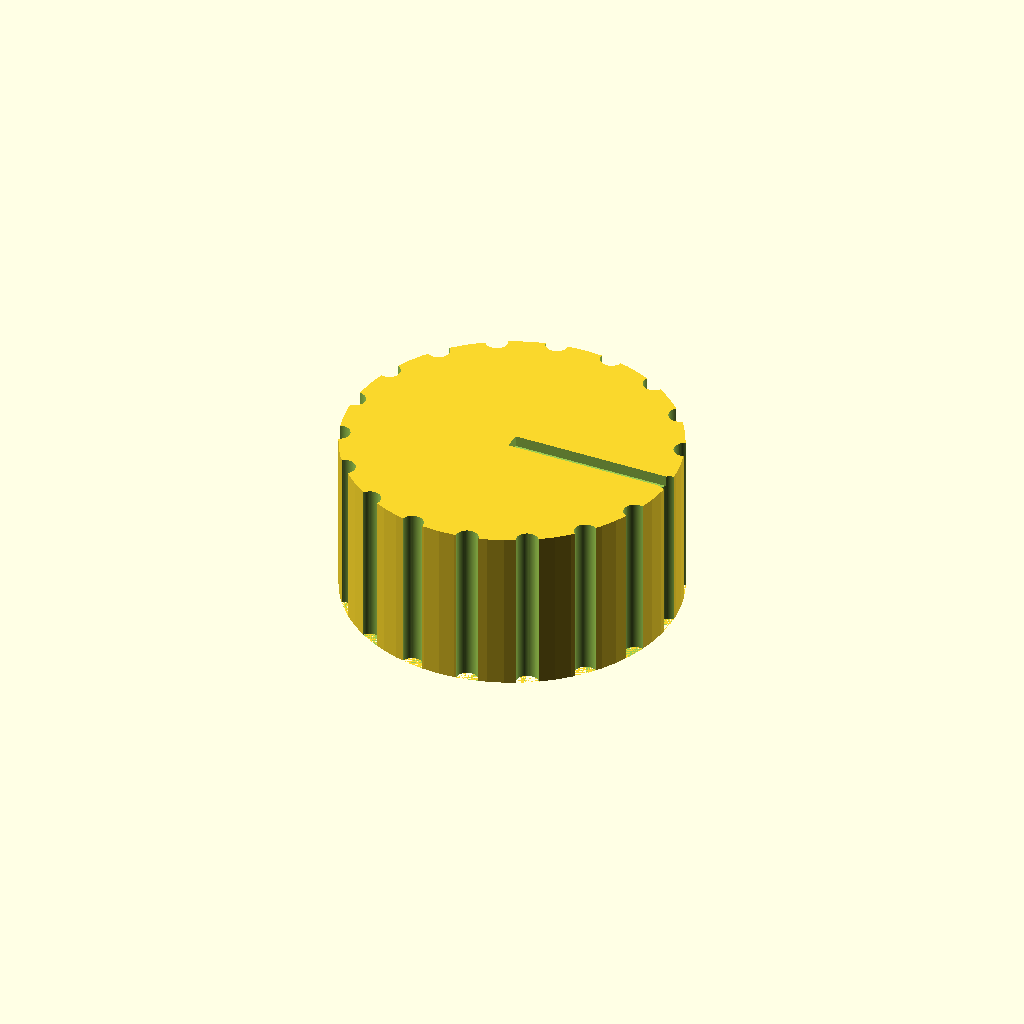
Cell 1: the model at its default parameters.
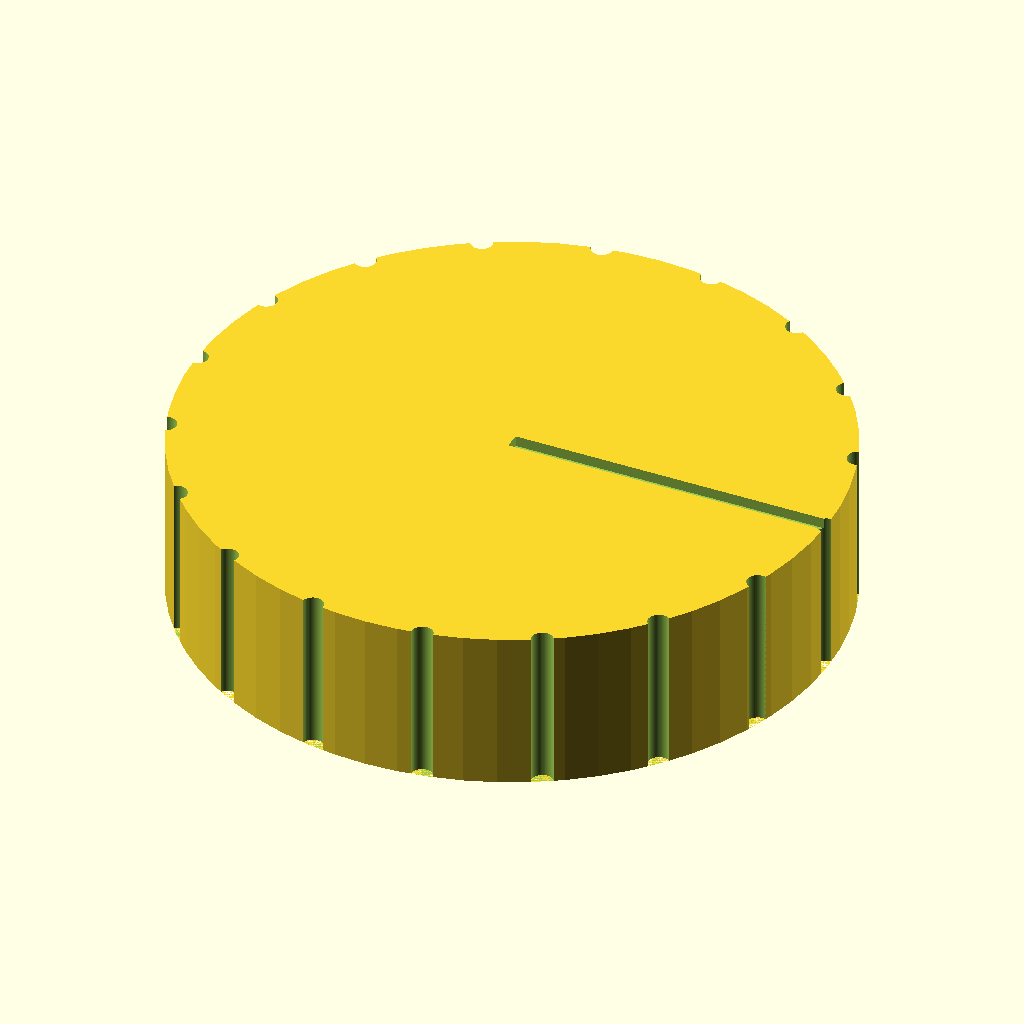
Cell 2: the same model with knob_d = 60.
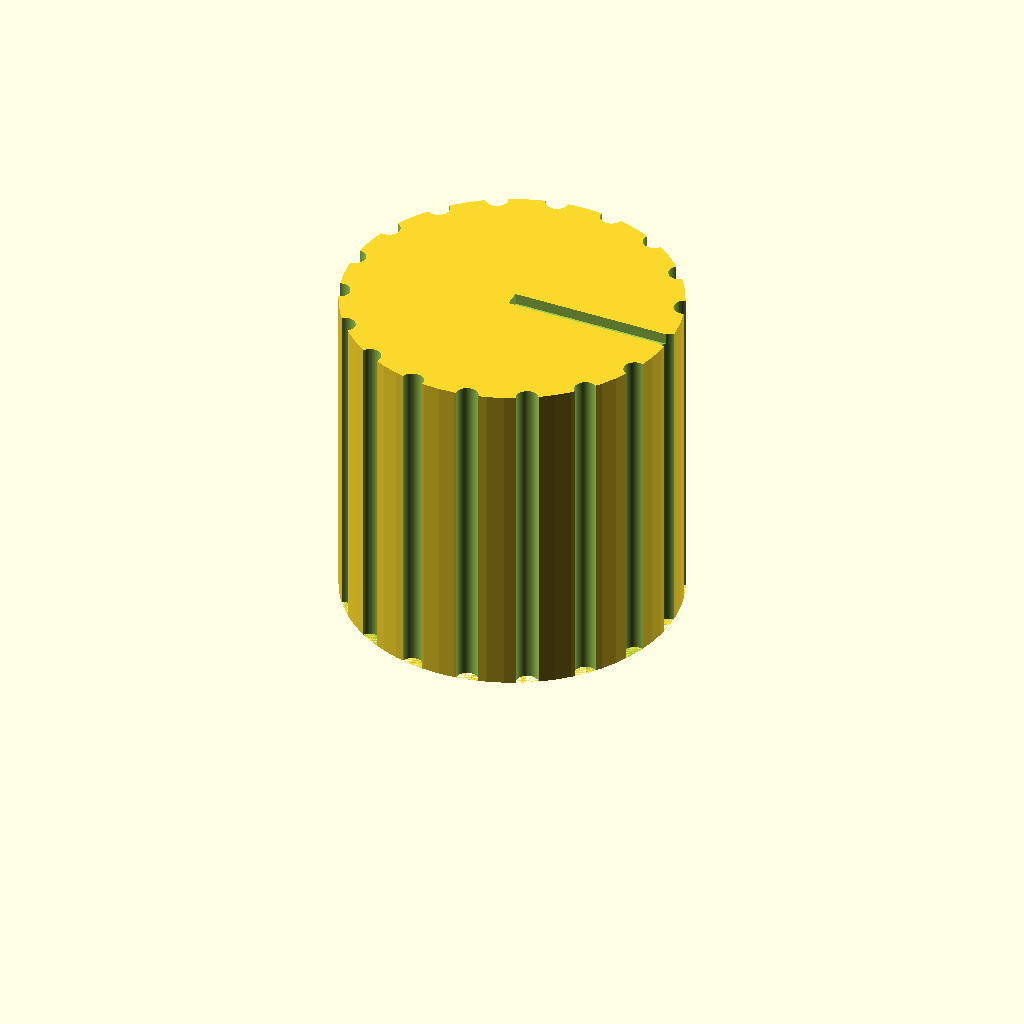
Cell 3: knob_h = 30 (everything else at default).
All cells are drawn from one camera (rotation 55°, 0°, 25°, orthographic, colour scheme Cornfield), so only the parameter changes between them.
Source of the model, bench/results/box-gemma-h4/code/tiiny_google_gemma-4-26B-A4B-it/dshaft_knob_6mm_s2_checklist_a1.scad:
// Replacement knob for a hotplate stirrer with a 6 mm D-shaft.
// Designed for FDM printing, resting on the bottom face (z=0).

// --- Dimensions ---
knob_d        = 30.0;    // Diameter of the knob
knob_h        = 15.0;    // Total height of the knob
shaft_d       = 6.2;     // Diameter of the D-shaft bore
shaft_flat_d  = 4.7;     // Distance from flat to opposite side of D-shaft
shaft_depth   = 12.0;    // Depth of the blind D-bore
groove_d      = 2.0;     // Diameter of the grip grooves
groove_count  = 18;      // Number of vertical grip grooves
pointer_w     = 1.5;     // Width of the pointer groove
pointer_d     = 1.0;     // Depth of the pointer groove

$fn = 64;

// --- Geometry ---

module d_shaft_bore() {
    // The D-shape is created by taking a cylinder and cutting it with a cube.
    // The distance from center to flat is shaft_flat_d / 2.
    // To make the flat, we cut a cube that is positioned at that distance.
    difference() {
        cylinder(h = shaft_depth + 0.1, d = shaft_d);
        // The cube is placed so its face is at x = -shaft_flat_d / 2
        // We make the cube large enough to fully clear the cylinder side.
        translate([-shaft_d, -shaft_d, -0.1])
            cube([shaft_d - shaft_flat_d / 2, shaft_d * 2, shaft_depth + 0.2]);
    }
}

module grip_grooves() {
    // Vertical grooves around the perimeter
    for (i = [0 : groove_count - 1]) {
        angle = i * (360 / groove_count);
        rotate([0, 0, angle])
            translate([knob_d / 2, 0, 0])
                cylinder(h = knob_h + 0.1, d = groove_d);
    }
}

module pointer_groove() {
    // Pointer groove on the top face.
    // Runs from center to outer edge, 1.5mm wide, 1mm deep.
    // Aligned with the flat side (negative X direction).
    translate([0, -pointer_w / 2, knob_h - pointer_d])
        cube([knob_d / 2 + 1, pointer_w, pointer_d + 0.1]);
}

// --- Final Assembly ---

difference() {
    // 1. The main body
    cylinder(h = knob_h, d = knob_d);
    
    // 2. Subtract D-shaft bore (blind bore at bottom)
    translate([0, 0, -0.01]) 
        d_shaft_bore();
    
    // 3. Subtract Grip Grooves (around the perimeter)
    grip_grooves();
    
    // 4. Subtract Pointer Groove (on the top face)
    pointer_groove();
}
Parameter table extracted from the source (name, type, default, range or options):
knob_d: number, default 30
knob_h: number, default 15
shaft_d: number, default 6.2
shaft_flat_d: number, default 4.7
shaft_depth: number, default 12
groove_d: number, default 2
groove_count: number, default 18
pointer_w: number, default 1.5
pointer_d: number, default 1
